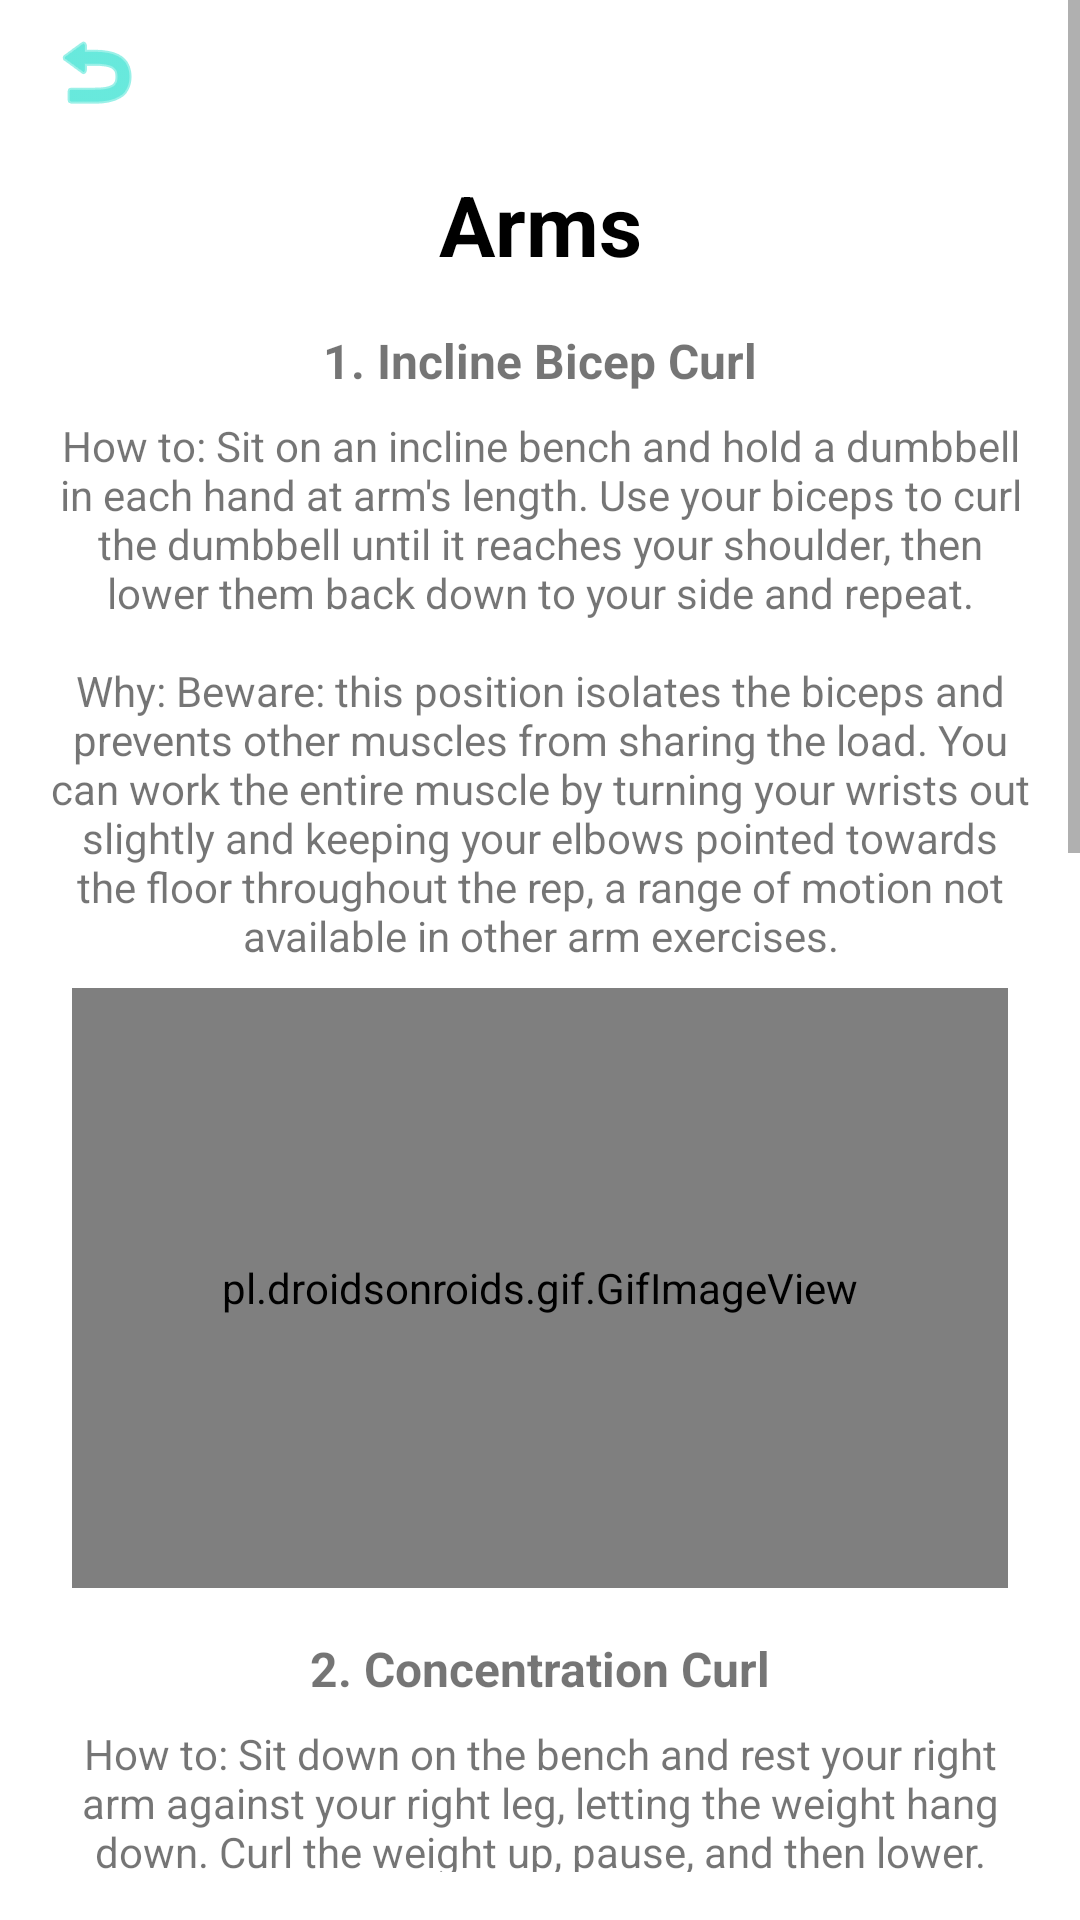

The Android layout XML behind this screen, and the referenced resources:
<!-- AndroidManifest.xml: application theme Theme.MuscleExercises -->
<!-- res/layout/activity_muscle.xml -->
<?xml version="1.0" encoding="utf-8"?>
<androidx.constraintlayout.widget.ConstraintLayout xmlns:android="http://schemas.android.com/apk/res/android"
    xmlns:app="http://schemas.android.com/apk/res-auto"
    xmlns:tools="http://schemas.android.com/tools"
    android:layout_width="match_parent"
    android:layout_height="match_parent"
    tools:context=".MuscleActivity">

    <ScrollView
        android:layout_width="0dp"
        android:layout_height="0dp"
        android:layout_marginBottom="16dp"
        app:layout_constraintBottom_toBottomOf="parent"
        app:layout_constraintEnd_toEndOf="parent"
        app:layout_constraintStart_toStartOf="parent"
        app:layout_constraintTop_toTopOf="parent">

        <LinearLayout
            android:layout_width="match_parent"
            android:layout_height="wrap_content"
            android:orientation="vertical">

            <androidx.appcompat.widget.AppCompatImageButton
                android:id="@+id/btnBack"
                android:layout_width="wrap_content"
                android:layout_height="wrap_content"
                android:layout_marginStart="16dp"
                android:layout_marginTop="8dp"
                app:tint="@color/teal_200"
                android:background="?selectableItemBackgroundBorderless"
                android:src="@android:drawable/ic_menu_revert"
                app:layout_constraintStart_toStartOf="parent"
                app:layout_constraintTop_toTopOf="parent" />

            <TextView
                android:id="@+id/tvMainTitle"
                android:layout_width="match_parent"
                android:layout_height="wrap_content"
                android:layout_marginTop="16dp"
                android:gravity="center"
                android:text="Arms"
                android:textColor="@color/black"
                android:textSize="28sp"
                android:textStyle="bold"
                app:layout_constraintEnd_toEndOf="parent"
                app:layout_constraintStart_toStartOf="parent"
                app:layout_constraintTop_toBottomOf="@+id/imageView2" />

            <TextView
                android:id="@+id/tvTitle1"
                android:layout_width="match_parent"
                android:layout_height="wrap_content"
                android:layout_marginTop="16dp"
                android:gravity="center"
                android:text="@string/arm_title1"
                android:textStyle="bold"
                android:textSize="16sp"
                app:layout_constraintBottom_toBottomOf="parent"
                app:layout_constraintEnd_toEndOf="parent"
                app:layout_constraintStart_toStartOf="parent"
                app:layout_constraintTop_toBottomOf="@+id/textView" />

            <TextView
                android:id="@+id/ex1"
                android:layout_width="match_parent"
                android:layout_height="wrap_content"
                android:layout_marginStart="16dp"
                android:layout_marginTop="8dp"
                android:layout_marginEnd="16dp"
                android:gravity="center"
                android:text="@string/arm_ex1" />

            <pl.droidsonroids.gif.GifImageView
                android:id="@+id/ex1Img"
                android:layout_width="match_parent"
                android:layout_height="200dp"
                android:layout_marginStart="24dp"
                android:layout_marginTop="8dp"
                android:layout_marginEnd="24dp"
                android:background="#fff"
                android:src="@drawable/arm1" />

            <TextView
                android:id="@+id/tvTitle2"
                android:layout_width="match_parent"
                android:layout_height="wrap_content"
                android:layout_marginTop="16dp"
                android:gravity="center"
                android:text="@string/arm_title2"
                android:textStyle="bold"
                android:textSize="16sp"
                app:layout_constraintBottom_toBottomOf="parent"
                app:layout_constraintEnd_toEndOf="parent"
                app:layout_constraintStart_toStartOf="parent"
                app:layout_constraintTop_toBottomOf="@+id/textView" />

            <TextView
                android:id="@+id/ex2"
                android:layout_width="match_parent"
                android:layout_height="wrap_content"
                android:layout_marginStart="16dp"
                android:layout_marginTop="8dp"
                android:layout_marginEnd="16dp"
                android:gravity="center"
                android:text="@string/arm_ex2" />

            <pl.droidsonroids.gif.GifImageView
                android:id="@+id/ex2Img"
                android:layout_width="match_parent"
                android:layout_height="200dp"
                android:layout_marginStart="24dp"
                android:layout_marginTop="8dp"
                android:layout_marginEnd="24dp"
                android:background="#fff"
                android:src="@drawable/arm2" />

            <TextView
                android:id="@+id/tvTitle3"
                android:layout_width="match_parent"
                android:layout_height="wrap_content"
                android:layout_marginTop="16dp"
                android:gravity="center"
                android:text="@string/arm_title3"
                android:textStyle="bold"
                android:textSize="16sp"
                app:layout_constraintBottom_toBottomOf="parent"
                app:layout_constraintEnd_toEndOf="parent"
                app:layout_constraintStart_toStartOf="parent"
                app:layout_constraintTop_toBottomOf="@+id/textView" />

            <TextView
                android:id="@+id/ex3"
                android:layout_width="match_parent"
                android:layout_height="wrap_content"
                android:layout_marginStart="16dp"
                android:layout_marginTop="8dp"
                android:layout_marginEnd="16dp"
                android:gravity="center"
                android:text="@string/arm_ex3" />

            <pl.droidsonroids.gif.GifImageView
                android:id="@+id/ex3Img"
                android:layout_width="match_parent"
                android:layout_height="200dp"
                android:layout_marginStart="24dp"
                android:layout_marginTop="8dp"
                android:layout_marginEnd="24dp"
                android:background="#fff"
                android:src="@drawable/arm3" />

        </LinearLayout>

    </ScrollView>

</androidx.constraintlayout.widget.ConstraintLayout>
<!-- resources referenced by this layout -->
<resources>
  <string name="arm_ex1">How to: Sit on an incline bench and hold a dumbbell in each hand at arm\'s length. Use your biceps to curl the dumbbell until it reaches your shoulder, then lower them back down to your side and repeat.\n\nWhy: Beware: this position isolates the biceps and prevents other muscles from sharing the load. You can work the entire muscle by turning your wrists out slightly and keeping your elbows pointed towards the floor throughout the rep, a range of motion not available in other arm exercises.</string>
  <string name="arm_ex2">How to: Sit down on the bench and rest your right arm against your right leg, letting the weight hang down. Curl the weight up, pause, and then lower. Repeat with the other arm.\n\nWhy: This isolates the arm flexors and hits the lateral head of the biceps for peak performance (and appearance).</string>
  <string name="arm_ex3">How to: Stand and grip a barbell at shoulder width with an overhand grip. Flex the elbows and rotate the barbell upwards, only using your forearms, until your palms face out and the barbell is in line with your shoulders. Return it back down slowly and repeat.\n\nWhy: Often neglected because it works the brachialis, an invisible muscle lower down your upper arm — but one essential for bigger biceps. Train it well and the brachialis pushes the peak of your bicep muscle up higher, making for a more impressive flex and bigger –looking arms.</string>
  <string name="arm_title1">1. Incline Bicep Curl</string>
  <string name="arm_title2">2. Concentration Curl</string>
  <string name="arm_title3">3. Reverse Curl Straight Bar</string>
  <style name="Theme.MuscleExercises" parent="Theme.MaterialComponents.DayNight.NoActionBar">
          
          <item name="colorPrimary">@color/purple_500</item>
          <item name="colorPrimaryVariant">@color/purple_700</item>
          <item name="colorOnPrimary">@color/white</item>
          
          <item name="colorSecondary">@color/teal_200</item>
          <item name="colorSecondaryVariant">@color/teal_700</item>
          <item name="colorOnSecondary">@color/black</item>
          
          <item name="android:statusBarColor">?attr/colorPrimaryVariant</item>
          
      </style>
  <!-- not gathered from this repository: default colours our renderer supplied (Android Studio template values) -->
  <color name="purple_500">#FF6200EE</color>
  <color name="purple_700">#FF3700B3</color>
  <color name="teal_200">#FF03DAC5</color>
  <color name="teal_700">#FF018786</color>
  <color name="black">#FF000000</color>
  <color name="white">#FFFFFFFF</color>
</resources>
